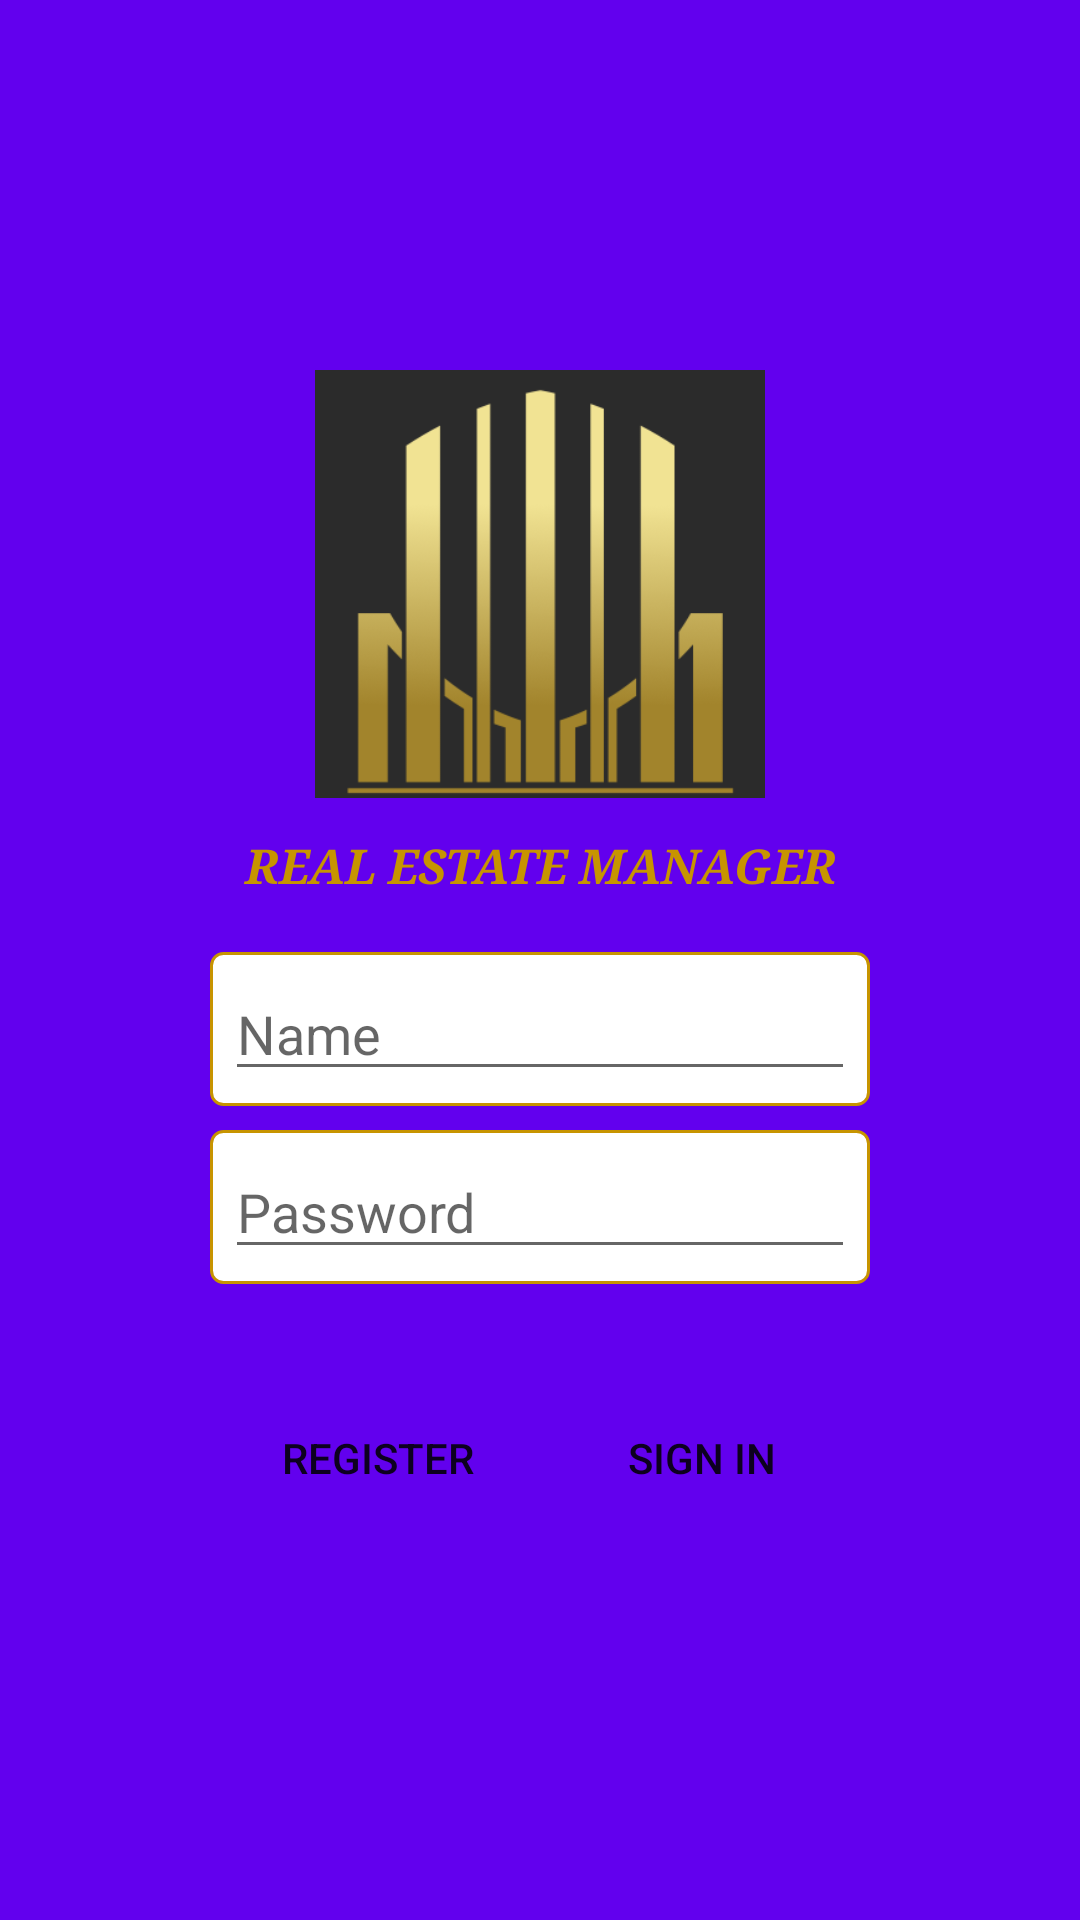

Android layout source for this screen:
<!-- AndroidManifest.xml: application theme AppTheme -->
<!-- res/layout/activity_authentication.xml -->
<?xml version="1.0" encoding="utf-8"?>
<LinearLayout xmlns:android="http://schemas.android.com/apk/res/android"
    android:layout_width="match_parent"
    android:layout_height="match_parent"
    android:background="@color/colorPrimary"
    android:orientation="vertical"
    android:gravity="center"
    android:padding="10dp">

    <ImageView
        android:layout_width="@dimen/logo_size_authentication_activity"
        android:layout_height="@dimen/logo_size_authentication_activity"
        android:layout_marginBottom="@dimen/logo_margin_bottom_authentication_activity"
        android:src="@drawable/ic_logo_real_estate"></ImageView>

    <TextView
        android:layout_width="match_parent"
        android:layout_height="wrap_content"
        android:layout_marginBottom="@dimen/title_margin_bottom_authentication_activity"
        android:fontFamily="serif"
        android:gravity="center"
        android:text="@string/app_name"
        android:textAllCaps="true"
        android:textColor="@color/secondaryDarkColor"
        android:textSize="@dimen/app_name_size_authentication_activity"
        android:textStyle="bold|italic"></TextView>

    <LinearLayout
        android:layout_width="wrap_content"
        android:layout_height="wrap_content"
        android:layout_margin="@dimen/margin_edit_text_authentication_activity"
        android:background="@drawable/border_layout"
        android:orientation="vertical">

        <EditText
            android:id="@+id/name_user_editText"
            android:layout_width="match_parent"
            android:layout_height="wrap_content"
            android:hint="Name"
            android:ems="10"
            android:inputType="text"
            android:textColor="@color/secondaryTextColor" />
    </LinearLayout>

    <LinearLayout
        android:layout_width="wrap_content"
        android:layout_height="wrap_content"
        android:layout_margin="@dimen/margin_edit_text_authentication_activity"
        android:background="@drawable/border_layout"
        android:orientation="vertical">

        <EditText
            android:id="@+id/password_editText"
            android:layout_width="match_parent"
            android:layout_height="wrap_content"
            android:ems="10"
            android:hint="Password"
            android:inputType="textPassword"
            android:textColor="@color/secondaryTextColor" />
    </LinearLayout>

    <LinearLayout
        android:layout_width="wrap_content"
        android:layout_height="wrap_content"
        android:layout_marginTop="20dp"
        android:orientation="horizontal">

        <Button
            android:id="@+id/register_btn"
            android:layout_width="wrap_content"
            android:layout_height="wrap_content"
            android:layout_margin="10dp"
            android:layout_weight="1"
            android:background="@drawable/radius_btn"
            android:backgroundTint="@color/secondaryDarkColor"
            android:clickable="true"
            android:text="Register"></Button>

        <Button
            android:id="@+id/connection_btn"
            android:layout_width="wrap_content"
            android:layout_height="wrap_content"
            android:layout_margin="10dp"
            android:layout_weight="1"
            android:background="@drawable/radius_btn"
            android:backgroundTint="@color/secondaryColor"
            android:clickable="true"
            android:text="Sign In"></Button>

    </LinearLayout>

</LinearLayout>
<!-- resources referenced by this layout -->
<resources>
  <color name="secondaryColor">#ffc400</color>
  <color name="secondaryDarkColor">#c79400</color>
  <color name="secondaryTextColor">#000000</color>
  <dimen name="app_name_size_authentication_activity">14sp</dimen>
  <dimen name="logo_margin_bottom_authentication_activity">5dp</dimen>
  <dimen name="logo_size_authentication_activity">100dp</dimen>
  <dimen name="margin_edit_text_authentication_activity">2dp</dimen>
  
      //MAIN ACTIVITY
  <dimen name="title_margin_bottom_authentication_activity">10dp</dimen>
  <!-- drawable border_layout (drawable) -->
  <?xml version="1.0" encoding="utf-8"?>
  <shape xmlns:android="http://schemas.android.com/apk/res/android" android:shape="rectangle">
      <corners android:radius="4dp"/>
      <padding android:left="5dp" android:right="5dp" android:top="5dp" android:bottom="5dp"/>
      <stroke android:width="1dp" android:color="@color/secondaryDarkColor"/>
      <solid android:color="#FFFFFF"/>
  </shape>
  <!-- drawable ic_logo_real_estate: png bitmap (drawable, 30444 bytes) -->
  <string name="app_name">Real Estate Manager</string>
  <style name="AppTheme" parent="Theme.AppCompat.Light.NoActionBar">
          
          <item name="colorPrimary">@color/primaryColor</item>
          <item name="colorPrimaryDark">@color/primaryDarkColor</item>
          <item name="colorAccent">@color/secondaryColor</item>
      </style>
  <color name="primaryColor">#263238</color>
  <color name="primaryDarkColor">#000a12</color>
  <!-- not gathered from this repository: default colours our renderer supplied (Android Studio template values) -->
  <color name="colorPrimary">#FF6200EE</color>
</resources>
